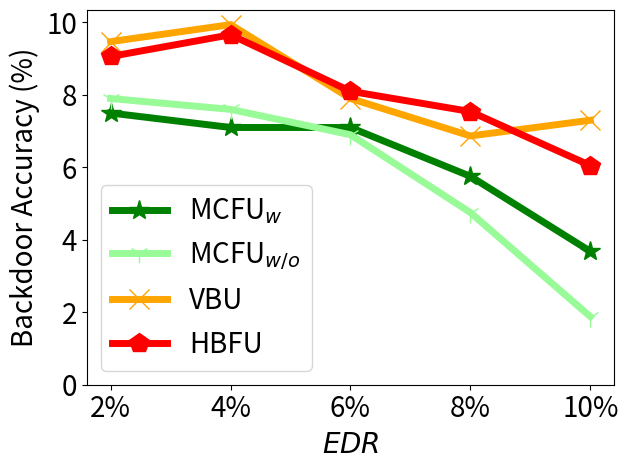

Write Python code to recreate this figure.


import numpy as np
import matplotlib.pyplot as plt

epsilon = 3
beta = 1 / epsilon


x=[1, 2, 3, 4, 5]
# validation_for_plt =[97,95.8600, 94.9400, 93.5400, 93.2400]
# attack_for_plt=[0, 0.3524, 0, 0.1762, 0.1762]
# basic_for_plt=[99.8, 99.8, 99.8, 99.8, 99.8]

labels = ['2%', '4%', '6%', '8%', '10%' ]
unl_org = [99.99, 99.99, 99.99, 99.99, 99.96]

unl_hess_r = [9.06, 9.66, 8.1, 7.54, 6.05]
unl_vbu = [9.47, 9.94, 7.9, 6.867, 7.3]

unl_ss_w = [7.5, 7.1, 7.1, 5.752, 3.682]
unl_ss_wo = [7.9, 7.6, 6.9, 4.752, 1.88]




plt.figure()
l_w=5
m_s=15
#plt.figure(figsize=(8, 5.3))
#plt.plot(x, unl_fr, color='blue', marker='^', label='Retrain',linewidth=4, markersize=10)
plt.plot(x, unl_ss_w, color='g',  marker='*',  label='MCFU$_{w}$',linewidth=l_w, markersize=m_s)
plt.plot(x, unl_ss_wo, color='palegreen',  marker='1',  label='MCFU$_{w/o}$',linewidth=l_w, markersize=m_s)

plt.plot(x, unl_vbu, color='orange',  marker='x',  label='VBU',linewidth=l_w,  markersize=m_s)

plt.plot(x, unl_hess_r, color='r',  marker='p',  label='HBFU',linewidth=l_w, markersize=m_s)



# plt.plot(x, y_sa03, color='r',  marker='2',  label='AAAI21 A_acc, pr=0.3',linewidth=3, markersize=8)
# plt.plot(x, y_sa05, color='darkblue',  marker='4',  label='AAAI21 A_acc, pr=0.5',linewidth=3, markersize=8)
# plt.plot(x, y_ma03, color='darkviolet',  marker='3',  label='FedMC A_acc, pr=0.3',linewidth=3, markersize=8)
# plt.plot(x, y_ma05, color='cyan',  marker='p',  label='FedMC A_acc, pr=0.5',linewidth=3, markersize=8)

# plt.plot(x, y_sa03, color='r',  marker='2',  label='AAAI21 A_acc, pr=0.3',linewidth=3, markersize=8)
# plt.plot(x, y_sa05, color='darkblue',  marker='4',  label='AAAI21 A_acc, pr=0.5',linewidth=3, markersize=8)
# plt.plot(x, y_ma03, color='darkviolet',  marker='3',  label='FedMC A_acc, pr=0.3',linewidth=3, markersize=8)
# plt.plot(x, y_ma05, color='cyan',  marker='p',  label='FedMC A_acc, pr=0.5',linewidth=3, markersize=8)


# plt.grid()
leg = plt.legend(fancybox=True, shadow=True)
# plt.xlabel('Malicious Client Ratio (%)' ,fontsize=16)
plt.ylabel('Backdoor Accuracy (%)' ,fontsize=20)
my_y_ticks = np.arange(0 ,11,2)
plt.yticks(my_y_ticks,fontsize=20)

plt.xlabel('$\it{EDR}$' ,fontsize=20)
plt.xticks(x, labels, fontsize=20)
# plt.title('CIFAR10 IID')
plt.legend(loc='best',fontsize=20)
plt.tight_layout()
#plt.title("MNIST")
plt.rcParams['figure.figsize'] = (2.0, 1)
plt.rcParams['image.interpolation'] = 'nearest'
plt.rcParams['figure.subplot.left'] = 0.11
plt.rcParams['figure.subplot.bottom'] = 0.08
plt.rcParams['figure.subplot.right'] = 0.977
plt.rcParams['figure.subplot.top'] = 0.969
plt.savefig('cifar_backacc_er_curve.png', dpi=200)
plt.show()